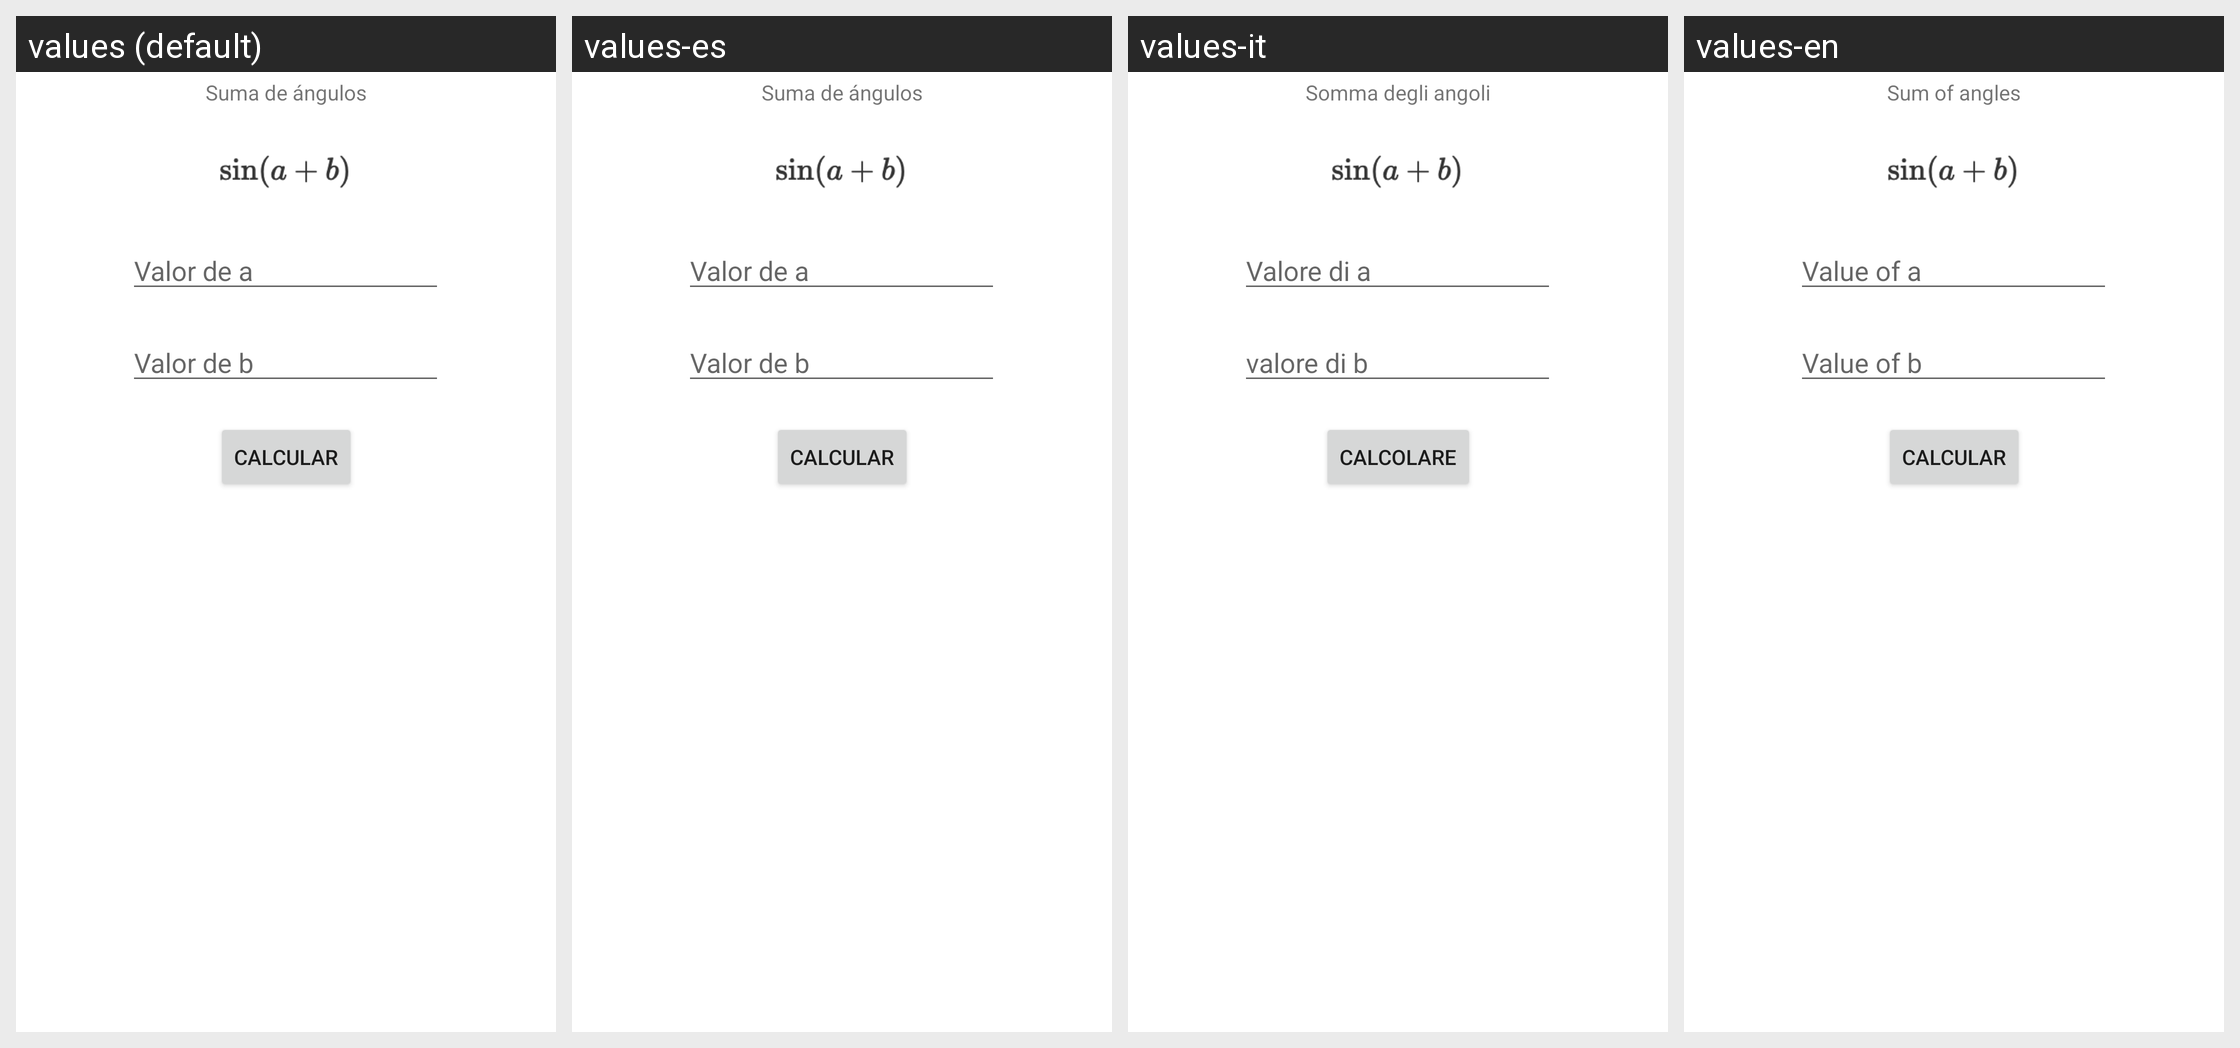

The same Android screen rendered under several of its app's locales, left to right. List the strings drawn on it with the default value and each locale's translation.
Android screen res/layout/fragment_formula3.xml rendered under 4 locales, left to right: values (default), values-es, values-it, values-en. Device: Nexus 5 (rendered at 1080×1920; each locale shown at half size, 540×960, under a caption strip naming it); theme Theme.Formulas.
Strings drawn on this screen, with the default value and each locale's value (text and hints the layout hard-codes, and strings that could not be matched under every locale, appear in the picture but are not listed):

formula3
  values: Suma de ángulos
  values-es: Suma de ángulos
  values-it: Somma degli angoli
  values-en: Sum of angles

hinta
  values: Valor de a
  values-es: Valor de a
  values-it: Valore di a
  values-en: Value of a

hintb
  values: Valor de b
  values-es: Valor de b
  values-it: valore di b
  values-en: Value of b

calcular
  values: Calcular
  values-es: Calcular
  values-it: Calcolare
  values-en: Calcular
